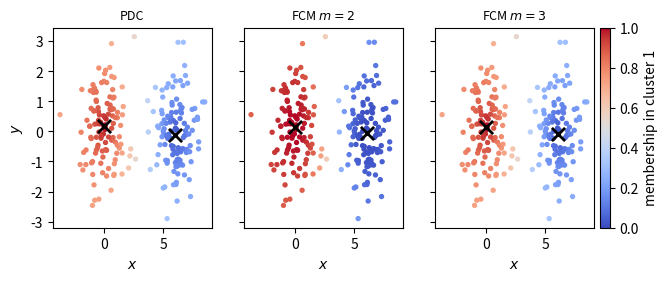
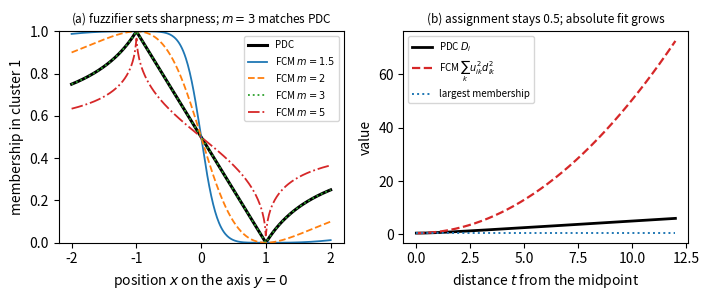

Write Python code to recreate these figures, in order.
"""Probabilistic D-clustering and fuzzy c-means.
Used for Table 1 and fig-datasets.pdf and fig-comparison.pdf in the report.
Dependencies: numpy, matplotlib."""

import numpy as np
import matplotlib.pyplot as plt

rng = np.random.default_rng(2026)
K = 2
EPS = 1e-12  # Prevent division by zero at center

def dists(P, C):
    # Euclidean distance from each point to each center, shape (N, K)
    return np.sqrt(np.sum((P[:, None, :] - C[None, :, :]) ** 2, axis=2)) + EPS

def pdc_membership(P, C):
    # PDC: membership proportional to inverse distance
    inv = 1 / dists(P, C)
    return inv / inv.sum(1, keepdims=True)

def fcm_membership(P, C, m):
    # FCM: inverse distance raised to 2/(m-1), then normalized
    inv = dists(P, C) ** (-2 / (m - 1))
    return inv / inv.sum(1, keepdims=True)

def pdc_joint_distance(P, C):
    # PDC absolute-fit quantity D_i
    return 1 / (1 / dists(P, C)).sum(1)

def fcm_contribution(P, C, m):
    # FCM absolute-fit quantity: per-point objective contribution
    u = fcm_membership(P, C, m)
    return (u ** m * dists(P, C) ** 2).sum(1)

def fit_pdc(X, iters=200):
    # alternate membership and inverse-distance weighted center update
    C = X[rng.choice(len(X), K, replace=False)].astype(float)
    for _ in range(iters):
        d = dists(X, C)
        p = (1 / d) / (1 / d).sum(1, keepdims=True)
        w = p ** 2 / d
        C = (w.T @ X) / w.sum(0)[:, None]
    return C

def fit_fcm(X, m, iters=200):
    # alternate membership and u^m weighted center update
    C = X[rng.choice(len(X), K, replace=False)].astype(float)
    for _ in range(iters):
        u = fcm_membership(X, C, m) ** m
        C = (u.T @ X) / u.sum(0)[:, None]
    return C

def table1():
    # fixed-center example: two centers, two chosen points
    C = np.array([[-1.0, 0.0], [1.0, 0.0]])
    P = np.array([[0.0, 0.0], [0.0, 10.0]])
    p = pdc_membership(P, C)
    u = fcm_membership(P, C, 2.0)
    D = pdc_joint_distance(P, C)
    J = fcm_contribution(P, C, 2.0)
    for i, name in enumerate(["x_B", "x_C"]):
        print(name, np.round(p[i], 3), np.round(u[i], 3),
              round(D[i], 3), round(J[i], 3))

def fig_datasets():
    # cluster one shared two-blob dataset with each method
    c1, c2 = np.array([0.0, 0.0]), np.array([6.0, 0.0])
    X = np.vstack([rng.normal(c1, 1.0, (120, 2)), rng.normal(c2, 1.0, (120, 2))])
    order = lambda C: C[np.argsort(C[:, 0])]  # sort centers for consistent coloring
    runs = [("PDC", order(fit_pdc(X)), lambda C: pdc_membership(X, C)),
            ("FCM $m=2$", order(fit_fcm(X, 2.0)), lambda C: fcm_membership(X, C, 2.0)),
            ("FCM $m=3$", order(fit_fcm(X, 3.0)), lambda C: fcm_membership(X, C, 3.0))]
    fig, axes = plt.subplots(1, 3, figsize=(7.2, 2.6), sharey=True)
    for ax, (name, C, memb) in zip(axes, runs):
        # color points by membership in cluster 1, mark fitted centers
        sc = ax.scatter(X[:, 0], X[:, 1], c=memb(C)[:, 0], cmap="coolwarm",
                        s=8, vmin=0, vmax=1)
        ax.scatter(C[:, 0], C[:, 1], marker="x", s=90, c="black", linewidths=2)
        ax.set_title(name, fontsize=9)
        ax.set_xlabel("$x$")
    axes[0].set_ylabel("$y$")
    fig.colorbar(sc, ax=axes, fraction=0.02, pad=0.01,
                 label="membership in cluster 1")
    fig.savefig("fig-datasets.pdf", bbox_inches="tight")

def fig_comparison():
    # two panels over the fixed centers c1=(-1,0), c2=(1,0)
    C = np.array([[-1.0, 0.0], [1.0, 0.0]])
    fig, (ax1, ax2) = plt.subplots(1, 2, figsize=(7.2, 3.1))
    # panel (a): membership along the axis y=0, FCM m=3 overlays PDC
    xs = np.linspace(-2.0, 2.0, 400)
    line = np.column_stack([xs, np.zeros_like(xs)])
    ax1.plot(xs, pdc_membership(line, C)[:, 0], color="black", lw=2.2, label="PDC")
    for m, ls in zip([1.5, 2.0, 3.0, 5.0], ["-", "--", ":", "-."]):
        ax1.plot(xs, fcm_membership(line, C, m)[:, 0], ls=ls, lw=1.3,
                 label=f"FCM $m={m:g}$")
    ax1.set_xlabel("position $x$ on the axis $y=0$")
    ax1.set_ylabel("membership in cluster 1")
    ax1.set_title("(a) fuzzifier sets sharpness; $m=3$ matches PDC", fontsize=8.5)
    ax1.legend(fontsize=7)
    ax1.set_ylim(0, 1)
    # panel (b): points receding from the midpoint; assignment vs absolute fit
    ts = np.linspace(0.0, 12.0, 400)
    ray = np.column_stack([np.zeros_like(ts), ts])
    ax2.plot(ts, pdc_joint_distance(ray, C), color="black", lw=2.0, label="PDC $D_i$")
    ax2.plot(ts, fcm_contribution(ray, C, 2.0), color="C3", ls="--", lw=1.6,
             label=r"FCM $\sum_k u_{ik}^2 d_{ik}^2$")
    ax2.plot(ts, pdc_membership(ray, C)[:, 0], color="C0", ls=":", lw=1.4,
             label="largest membership")
    ax2.set_xlabel("distance $t$ from the midpoint")
    ax2.set_ylabel("value")
    ax2.set_title("(b) assignment stays 0.5; absolute fit grows", fontsize=8.5)
    ax2.legend(fontsize=7)
    fig.tight_layout()
    fig.savefig("fig-comparison.pdf", bbox_inches="tight")

if __name__ == "__main__":
    table1()
    fig_datasets()
    fig_comparison()
